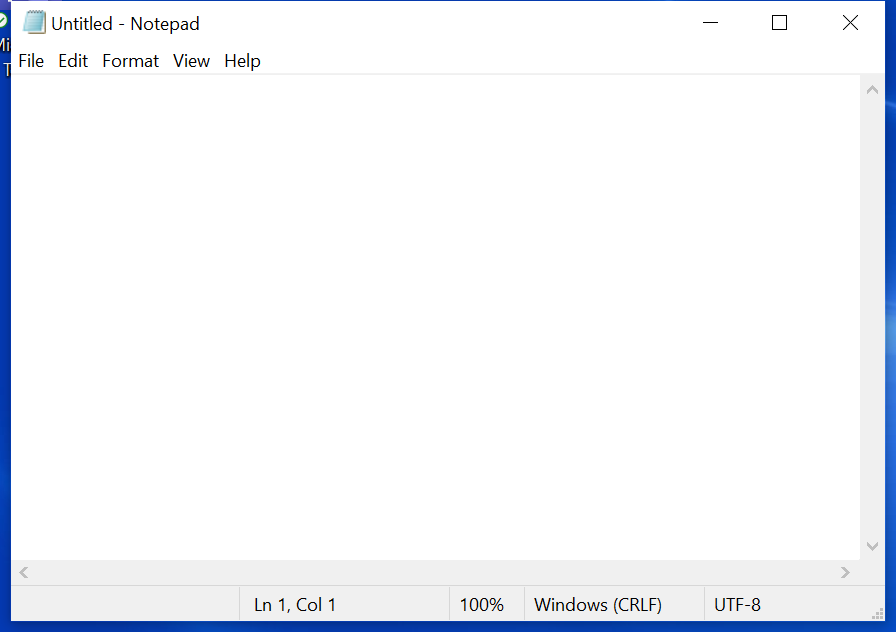
Workflow: Main

Step 1: Use Application: Untitled - Notepad on the element in window 'Untitled - Notepad' (notepad.exe)

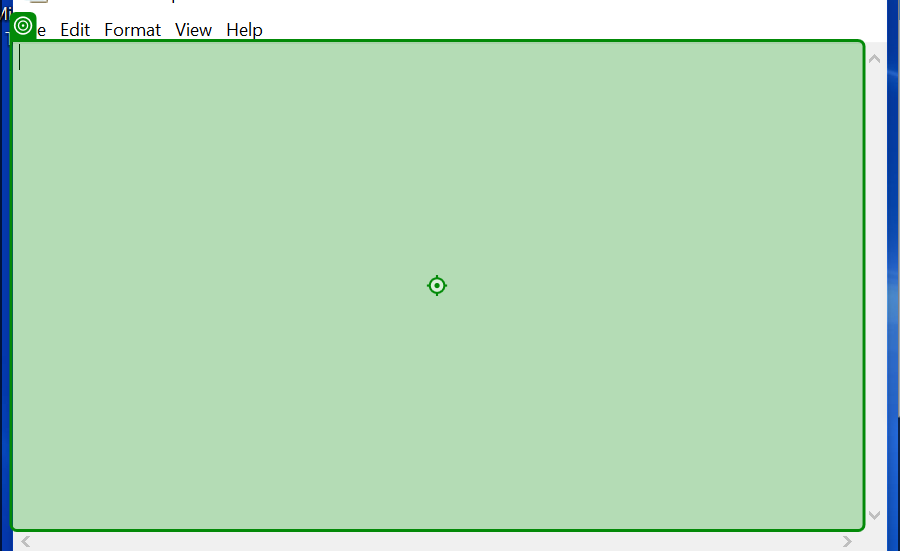
Step 2: type [a1] into 'editable text'

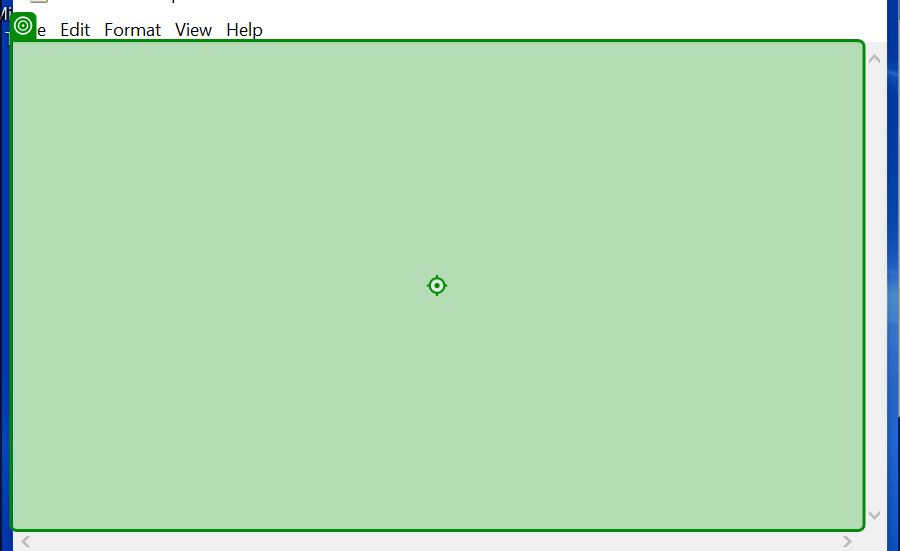
Step 3: type [b1] into 'editable text'

Step 4: type [c1] into 'editable text' (same screen as step 2)